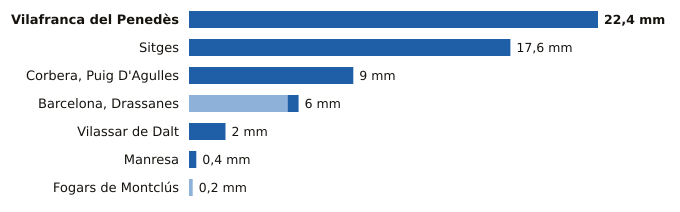

The file beside this chart, header and first rows:
estacion, provincia, indicativo, mm_6_dias_anteriores, mm_hoy, mm_7_dias, horas_de_hoy
Vilafranca del Penedès, Barcelona, 0066X, 0.0, 22.4, 22.4, 7
Sitges, Barcelona, 0073X, 0.0, 17.6, 17.6, 6
Corbera, Puig D'Agulles, Barcelona, 0194D, 0.0, 9.0, 9.0, 8
Barcelona, Drassanes, Barcelona, 0201X, 5.4, 0.6, 6.0, 7
Vilassar de Dalt, Barcelona, 0244X, 0.0, 2.0, 2.0, 8
Manresa, Barcelona, 0149X, 0.0, 0.4, 0.4, 8
Fogars de Montclús, Barcelona, 0260X, 0.2, 0.0, 0.2, 6
